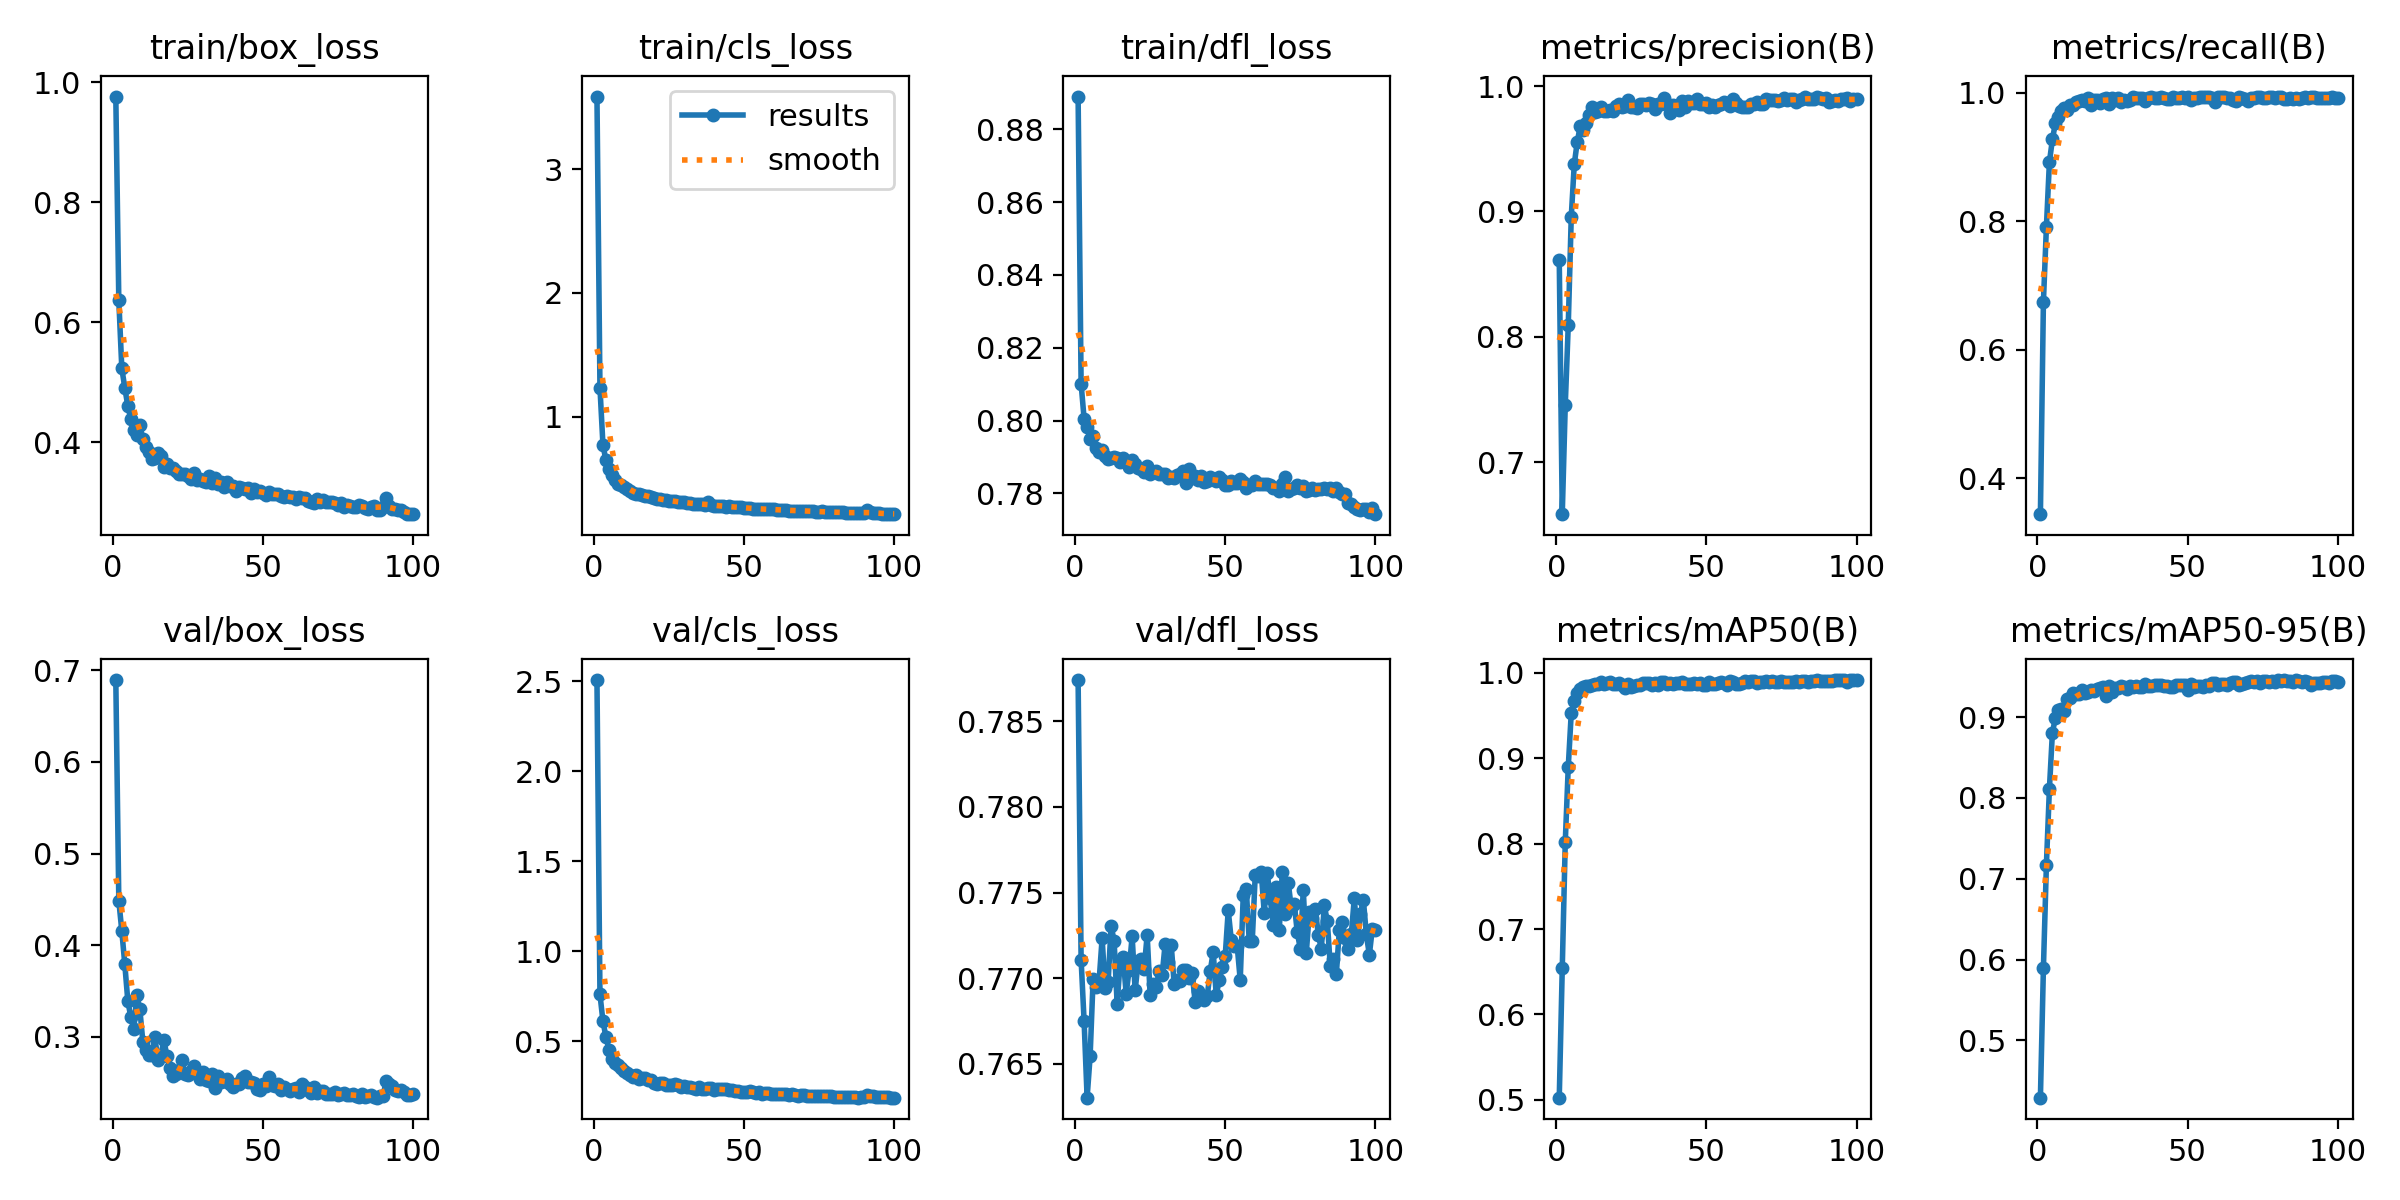

Source data for this figure (header and first rows):
epoch, time, train/box_loss, train/cls_loss, train/dfl_loss, metrics/precision(B), metrics/recall(B), metrics/mAP50(B), metrics/mAP50-95(B), val/box_loss, val/cls_loss, val/dfl_loss, lr/pg0, lr/pg1, lr/pg2
1, 59.83, 0.9763, 3.588, 0.889, 0.8615, 0.3437, 0.5026, 0.4291, 0.6893, 2.508, 0.7874, 0.0001379, 0.0001379, 0.0001379
2, 112.1, 0.6365, 1.234, 0.8101, 0.6585, 0.6742, 0.6539, 0.5892, 0.4486, 0.761, 0.7711, 0.0002741, 0.0002741, 0.0002741
3, 161.8, 0.5233, 0.7684, 0.8005, 0.7457, 0.7914, 0.8018, 0.7176, 0.4154, 0.612, 0.7675, 0.0004076, 0.0004076, 0.0004076
4, 211.2, 0.4906, 0.6462, 0.7982, 0.8094, 0.8925, 0.8898, 0.8116, 0.379, 0.5235, 0.763, 0.0004046, 0.0004046, 0.0004046
5, 261.8, 0.4603, 0.5756, 0.795, 0.8959, 0.9277, 0.953, 0.8809, 0.3392, 0.4543, 0.7654, 0.0004005, 0.0004005, 0.0004005
6, 310.4, 0.4389, 0.5266, 0.7956, 0.9377, 0.9532, 0.9673, 0.8992, 0.3214, 0.4036, 0.77, 0.0003964, 0.0003964, 0.0003964
7, 358.7, 0.4202, 0.4841, 0.7925, 0.9557, 0.9625, 0.9761, 0.9084, 0.3089, 0.3771, 0.7695, 0.0003922, 0.0003922, 0.0003922
8, 406.8, 0.4124, 0.4576, 0.7913, 0.968, 0.9725, 0.9814, 0.9094, 0.3453, 0.3664, 0.7699, 0.0003881, 0.0003881, 0.0003881
9, 455.5, 0.4282, 0.4493, 0.792, 0.9646, 0.9762, 0.983, 0.9079, 0.3302, 0.3528, 0.7723, 0.000384, 0.000384, 0.000384
10, 503.9, 0.4054, 0.4283, 0.7903, 0.9709, 0.9738, 0.985, 0.9218, 0.2948, 0.3343, 0.7694, 0.0003798, 0.0003798, 0.0003798
11, 552.2, 0.3912, 0.4172, 0.7895, 0.9766, 0.9809, 0.9849, 0.9242, 0.2859, 0.3267, 0.7698, 0.0003757, 0.0003757, 0.0003757
12, 600.6, 0.3836, 0.4013, 0.7897, 0.9833, 0.9807, 0.9859, 0.9295, 0.2801, 0.3109, 0.7731, 0.0003716, 0.0003716, 0.0003716
13, 648.5, 0.3727, 0.3844, 0.7899, 0.9791, 0.986, 0.9867, 0.9282, 0.2799, 0.2999, 0.7722, 0.0003675, 0.0003675, 0.0003675
14, 696.9, 0.3738, 0.3769, 0.7896, 0.9804, 0.9876, 0.9864, 0.9286, 0.3, 0.3107, 0.7685, 0.0003633, 0.0003633, 0.0003633
15, 745.4, 0.3825, 0.3745, 0.7886, 0.9829, 0.9892, 0.9886, 0.9336, 0.2744, 0.293, 0.7709, 0.0003592, 0.0003592, 0.0003592
16, 793.9, 0.3775, 0.3649, 0.7898, 0.9803, 0.9871, 0.987, 0.9293, 0.2793, 0.2953, 0.7713, 0.0003551, 0.0003551, 0.0003551
17, 842.3, 0.3586, 0.357, 0.7886, 0.9803, 0.9926, 0.9879, 0.9306, 0.2967, 0.2989, 0.7691, 0.0003509, 0.0003509, 0.0003509
18, 890.6, 0.3638, 0.3542, 0.7873, 0.9813, 0.9808, 0.9887, 0.9337, 0.2794, 0.2834, 0.7705, 0.0003468, 0.0003468, 0.0003468
19, 939, 0.3577, 0.3492, 0.7892, 0.98, 0.9898, 0.9867, 0.9317, 0.2658, 0.286, 0.7724, 0.0003427, 0.0003427, 0.0003427
20, 988.1, 0.3579, 0.3436, 0.7881, 0.984, 0.9896, 0.9867, 0.9351, 0.2571, 0.2706, 0.7693, 0.0003386, 0.0003386, 0.0003386
21, 1038, 0.3524, 0.3355, 0.7869, 0.9859, 0.9851, 0.9879, 0.9358, 0.2594, 0.264, 0.771, 0.0003344, 0.0003344, 0.0003344
22, 1086, 0.3469, 0.3292, 0.7867, 0.9829, 0.9911, 0.9857, 0.9369, 0.2636, 0.2687, 0.7712, 0.0003303, 0.0003303, 0.0003303
23, 1135, 0.3471, 0.3258, 0.7858, 0.9838, 0.9923, 0.9822, 0.9267, 0.2741, 0.268, 0.7705, 0.0003262, 0.0003262, 0.0003262
24, 1183, 0.3478, 0.3255, 0.7876, 0.9886, 0.9831, 0.9869, 0.9379, 0.2599, 0.2599, 0.7725, 0.000322, 0.000322, 0.000322
25, 1232, 0.3435, 0.3204, 0.7852, 0.9834, 0.9927, 0.9834, 0.9314, 0.2584, 0.2601, 0.769, 0.0003179, 0.0003179, 0.0003179
26, 1280, 0.3392, 0.3143, 0.786, 0.9836, 0.9885, 0.9842, 0.9363, 0.2624, 0.256, 0.7697, 0.0003138, 0.0003138, 0.0003138
27, 1328, 0.3491, 0.316, 0.7861, 0.9828, 0.992, 0.986, 0.9355, 0.2686, 0.2607, 0.7695, 0.0003097, 0.0003097, 0.0003097
28, 1377, 0.3371, 0.3081, 0.7854, 0.9858, 0.9861, 0.9862, 0.9386, 0.2597, 0.2552, 0.7704, 0.0003055, 0.0003055, 0.0003055
29, 1426, 0.339, 0.3069, 0.7853, 0.986, 0.9884, 0.9875, 0.937, 0.2541, 0.2481, 0.7702, 0.0003014, 0.0003014, 0.0003014
30, 1474, 0.3361, 0.3058, 0.7853, 0.9849, 0.9878, 0.9875, 0.9354, 0.2616, 0.2499, 0.772, 0.0002973, 0.0002973, 0.0002973
31, 1523, 0.3342, 0.3015, 0.7842, 0.9868, 0.9897, 0.9883, 0.938, 0.2534, 0.2478, 0.7709, 0.0002932, 0.0002932, 0.0002932
32, 1572, 0.3437, 0.3029, 0.7844, 0.9855, 0.9944, 0.9851, 0.9371, 0.2519, 0.2446, 0.772, 0.000289, 0.000289, 0.000289
33, 1621, 0.3317, 0.2934, 0.7842, 0.9816, 0.9924, 0.9883, 0.9385, 0.259, 0.2427, 0.7696, 0.0002849, 0.0002849, 0.0002849
34, 1669, 0.3402, 0.2939, 0.7851, 0.9856, 0.9922, 0.986, 0.9375, 0.2441, 0.2356, 0.7699, 0.0002808, 0.0002808, 0.0002808
35, 1718, 0.3297, 0.2907, 0.7853, 0.9855, 0.992, 0.9886, 0.9369, 0.257, 0.2447, 0.7698, 0.0002766, 0.0002766, 0.0002766
36, 1766, 0.3339, 0.2898, 0.7861, 0.9904, 0.9875, 0.9895, 0.9406, 0.2503, 0.2379, 0.7705, 0.0002725, 0.0002725, 0.0002725
37, 1816, 0.3251, 0.283, 0.7827, 0.9861, 0.9919, 0.9865, 0.9384, 0.2519, 0.2369, 0.7705, 0.0002684, 0.0002684, 0.0002684
38, 1864, 0.3334, 0.3106, 0.7867, 0.9782, 0.9942, 0.9884, 0.9383, 0.2537, 0.2382, 0.77, 0.0002643, 0.0002643, 0.0002643
39, 1913, 0.3267, 0.2833, 0.7842, 0.985, 0.9929, 0.9873, 0.9392, 0.2484, 0.2393, 0.7703, 0.0002601, 0.0002601, 0.0002601
40, 1962, 0.3274, 0.2795, 0.7847, 0.9845, 0.9918, 0.9874, 0.9396, 0.2452, 0.2313, 0.7686, 0.000256, 0.000256, 0.000256
41, 2011, 0.3184, 0.2751, 0.7838, 0.981, 0.9931, 0.9882, 0.9398, 0.2488, 0.2339, 0.7692, 0.0002519, 0.0002519, 0.0002519
42, 2059, 0.3257, 0.2767, 0.7846, 0.9882, 0.9929, 0.9887, 0.9386, 0.2488, 0.2328, 0.7689, 0.0002477, 0.0002477, 0.0002477
43, 2108, 0.3236, 0.2729, 0.783, 0.983, 0.9905, 0.9873, 0.9387, 0.2546, 0.2356, 0.7687, 0.0002436, 0.0002436, 0.0002436
44, 2156, 0.3215, 0.272, 0.7833, 0.9881, 0.9908, 0.9867, 0.9378, 0.2571, 0.2331, 0.7689, 0.0002395, 0.0002395, 0.0002395
45, 2204, 0.324, 0.2743, 0.7845, 0.9867, 0.9934, 0.987, 0.9374, 0.2508, 0.2302, 0.7704, 0.0002354, 0.0002354, 0.0002354
46, 2253, 0.3158, 0.2688, 0.784, 0.9862, 0.9922, 0.9878, 0.9394, 0.2502, 0.2296, 0.7715, 0.0002312, 0.0002312, 0.0002312
47, 2302, 0.3215, 0.2707, 0.7832, 0.9898, 0.9926, 0.9871, 0.9397, 0.2492, 0.2264, 0.769, 0.0002271, 0.0002271, 0.0002271
48, 2350, 0.3178, 0.2656, 0.7844, 0.9854, 0.9939, 0.9875, 0.9401, 0.2434, 0.2226, 0.7699, 0.000223, 0.000223, 0.000223
49, 2399, 0.3192, 0.2645, 0.7837, 0.9857, 0.9927, 0.9852, 0.9399, 0.2418, 0.2207, 0.7707, 0.0002188, 0.0002188, 0.0002188
50, 2448, 0.3154, 0.2602, 0.7823, 0.9863, 0.993, 0.9853, 0.9339, 0.2484, 0.2169, 0.7713, 0.0002147, 0.0002147, 0.0002147
51, 2496, 0.3127, 0.2605, 0.7822, 0.983, 0.9897, 0.989, 0.9413, 0.2463, 0.2193, 0.774, 0.0002106, 0.0002106, 0.0002106
52, 2545, 0.3166, 0.259, 0.7834, 0.985, 0.9927, 0.9863, 0.9375, 0.2566, 0.222, 0.7723, 0.0002065, 0.0002065, 0.0002065
53, 2594, 0.314, 0.2556, 0.7829, 0.9834, 0.992, 0.9863, 0.9384, 0.2476, 0.2173, 0.7719, 0.0002023, 0.0002023, 0.0002023
54, 2643, 0.3144, 0.2554, 0.7828, 0.9848, 0.9936, 0.9883, 0.939, 0.2462, 0.2155, 0.7719, 0.0001982, 0.0001982, 0.0001982
55, 2692, 0.3136, 0.2544, 0.7841, 0.9856, 0.9935, 0.9886, 0.9369, 0.249, 0.2169, 0.7699, 0.0001941, 0.0001941, 0.0001941
56, 2740, 0.3107, 0.2516, 0.783, 0.9872, 0.9935, 0.9877, 0.9402, 0.2414, 0.21, 0.7749, 0.0001899, 0.0001899, 0.0001899
57, 2789, 0.3082, 0.2499, 0.7815, 0.9864, 0.9932, 0.9862, 0.9387, 0.2453, 0.2132, 0.7752, 0.0001858, 0.0001858, 0.0001858
58, 2838, 0.3107, 0.2492, 0.7822, 0.9837, 0.9923, 0.9898, 0.9426, 0.243, 0.2118, 0.7722, 0.0001817, 0.0001817, 0.0001817
59, 2887, 0.3083, 0.2483, 0.7822, 0.9895, 0.986, 0.9887, 0.942, 0.2407, 0.2086, 0.7722, 0.0001776, 0.0001776, 0.0001776
60, 2941, 0.308, 0.2482, 0.7834, 0.9867, 0.9936, 0.9869, 0.9393, 0.2431, 0.2101, 0.7761, 0.0001734, 0.0001734, 0.0001734
... 40 more rows
